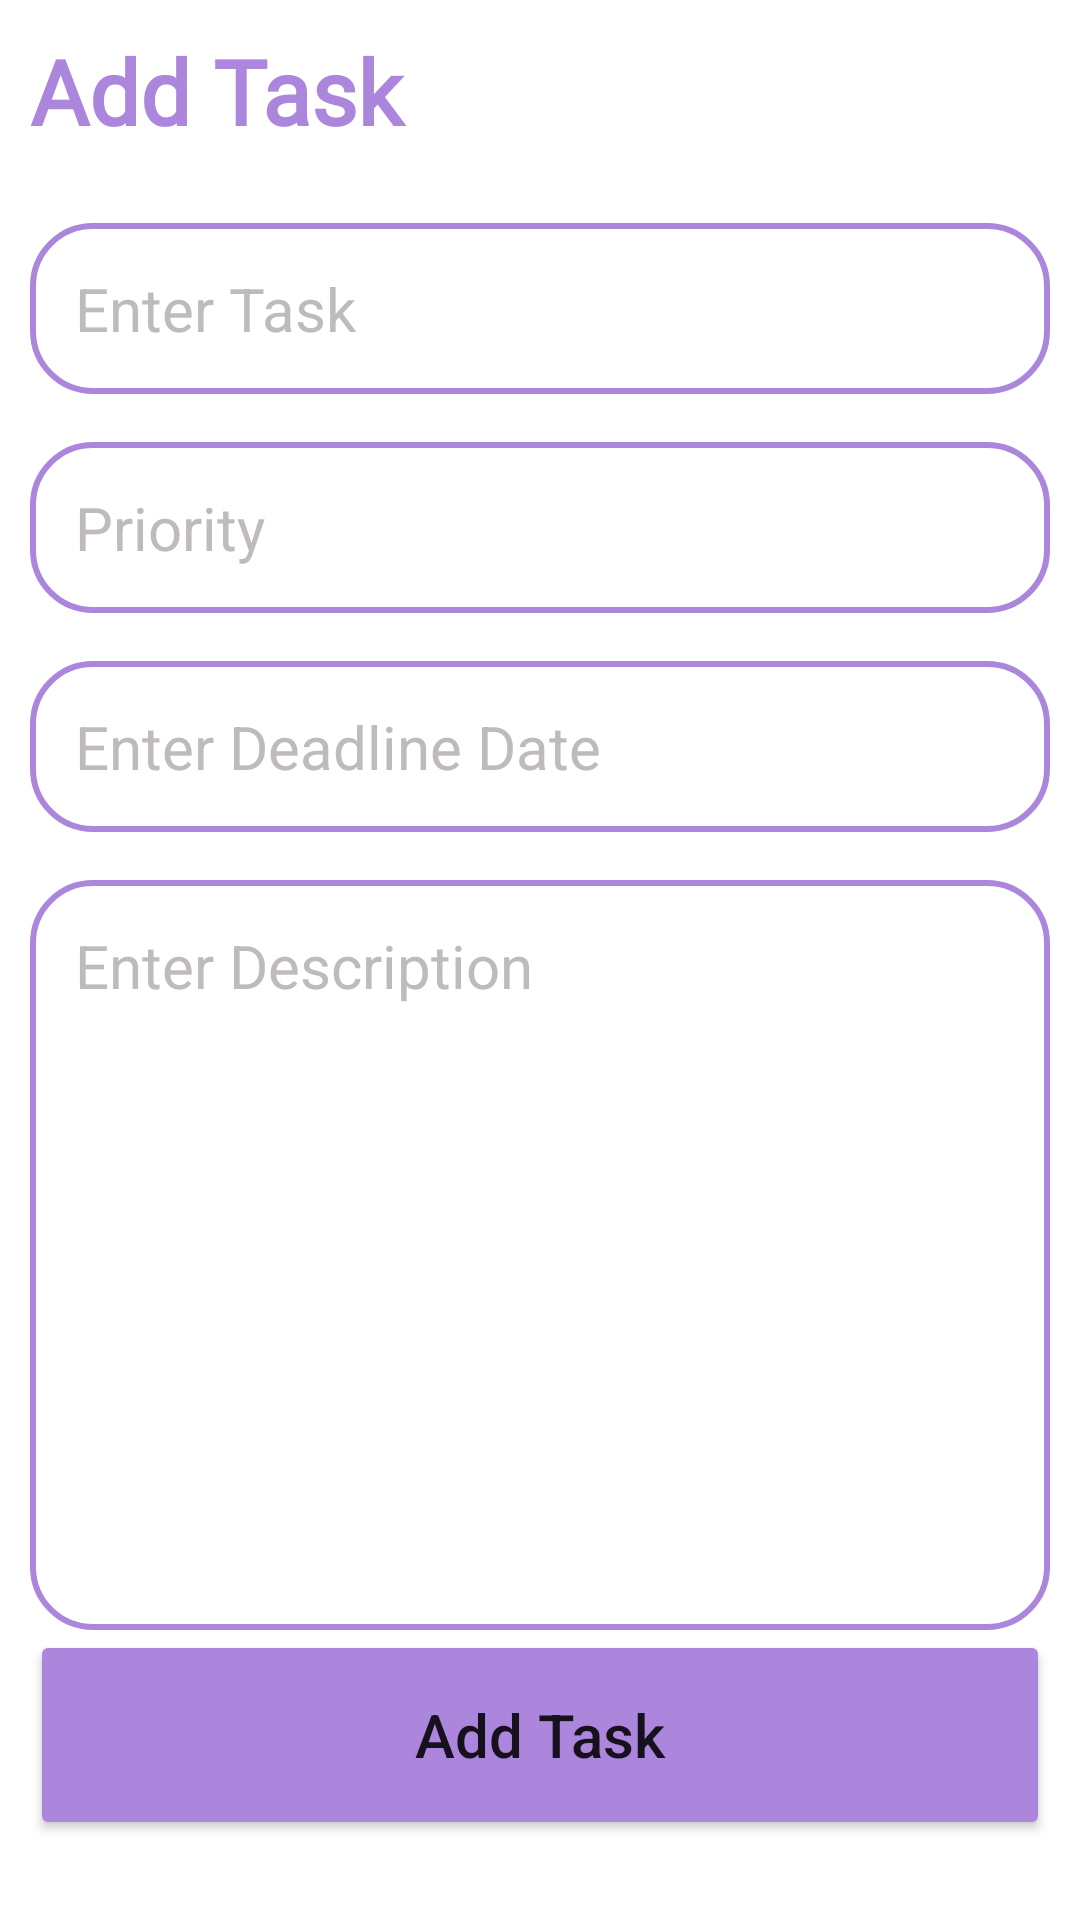

This screen was rendered from an Android layout file. Write that file and the resources it references.
<!-- AndroidManifest.xml: application theme AppTheme -->
<!-- res/layout/activity_add.xml -->
<?xml version="1.0" encoding="utf-8"?>
<androidx.constraintlayout.widget.ConstraintLayout xmlns:android="http://schemas.android.com/apk/res/android"
    xmlns:app="http://schemas.android.com/apk/res-auto"
    xmlns:tools="http://schemas.android.com/tools"
    android:layout_width="match_parent"
    android:layout_height="match_parent"
    tools:context=".AddActivity"
    android:padding="10dp"
    android:orientation="vertical">

    <TextView
        android:id="@+id/textView"
        android:layout_width="match_parent"
        android:layout_height="wrap_content"
        android:fontFamily="@font/poppins"
        android:gravity="left"
        android:text="@string/add_task"
        android:textColor="@color/colorPrimary"
        android:textSize="30sp"
        android:textStyle="bold"
        tools:ignore="MissingConstraints,RtlHardcoded"
        tools:layout_editor_absoluteX="3dp"
        tools:layout_editor_absoluteY="16dp" />

    <EditText
        android:id="@+id/title_input"
        android:layout_width="match_parent"
        android:layout_height="wrap_content"
        android:layout_marginTop="24dp"
        android:background="@drawable/border"
        android:hint="@string/task_hint"
        android:inputType="text"
        android:padding="15dp"
        android:textColor="@color/black"
        android:textColorHint="#BFBBBB"
        android:textSize="20sp"
        app:layout_constraintEnd_toEndOf="parent"
        app:layout_constraintHorizontal_bias="0.0"
        app:layout_constraintStart_toStartOf="parent"
        app:layout_constraintTop_toBottomOf="@+id/textView" />

    <EditText
        android:id="@+id/priority_input"
        android:layout_width="match_parent"
        android:layout_height="wrap_content"
        android:background="@drawable/border"
        android:layout_marginTop="16dp"
        android:hint="@string/pr_hint"
        android:padding="15dp"
        android:textColor="@color/black"
        android:textColorHint="#BFBBBB"
        android:textSize="20sp"
        android:inputType="textPersonName"
        app:layout_constraintEnd_toEndOf="parent"
        app:layout_constraintStart_toStartOf="parent"
        app:layout_constraintTop_toBottomOf="@+id/title_input" />

    <EditText
        android:id="@+id/deadline_input"
        android:layout_width="match_parent"
        android:layout_height="wrap_content"
        android:layout_marginTop="16dp"
        android:hint="@string/deadLine_hint"
        android:inputType="date"
        android:padding="15dp"
        android:textColor="@color/black"
        android:textColorHint="#BFBBBB"
        android:textSize="20sp"
        android:background="@drawable/border"
        app:layout_constraintEnd_toEndOf="parent"
        app:layout_constraintHorizontal_bias="0.0"
        app:layout_constraintStart_toStartOf="parent"
        app:layout_constraintTop_toBottomOf="@+id/priority_input" />


    <EditText
        android:id="@+id/description_input"
        android:layout_width="match_parent"
        android:layout_height="250dp"
        android:layout_marginTop="16dp"
        android:hint="@string/description_hint"
        android:inputType="text"
        android:padding="15dp"
        android:textColor="@color/black"
        android:textColorHint="#BFBBBB"
        android:textSize="20sp"
        android:gravity="top"
        android:background="@drawable/border"
        app:layout_constraintEnd_toEndOf="parent"
        app:layout_constraintHorizontal_bias="0.0"
        app:layout_constraintStart_toStartOf="parent"
        app:layout_constraintTop_toBottomOf="@+id/deadline_input" />

    <Button
        android:id="@+id/add_button"
        android:layout_width="match_parent"
        android:layout_height="70dp"
        android:layout_marginTop="332dp"
        android:layout_marginBottom="34dp"
        android:text="@string/add"
        android:textAllCaps="false"
        android:textSize="20sp"
        app:layout_constraintBottom_toBottomOf="parent"
        app:layout_constraintEnd_toEndOf="parent"
        app:layout_constraintHorizontal_bias="0.0"
        app:layout_constraintStart_toStartOf="parent"
        app:layout_constraintTop_toBottomOf="@+id/description_input"
        app:layout_constraintVertical_bias="0.95"
        android:backgroundTint="@color/colorPrimary"/>
</androidx.constraintlayout.widget.ConstraintLayout>
<!-- resources referenced by this layout -->
<resources>
  <color name="black">#FF000000</color>
  <color name="colorPrimary">#AC86DD</color>
  <!-- drawable border (drawable) -->
  <?xml version="1.0" encoding="utf-8"?>
  <shape android:shape="rectangle" xmlns:android="http://schemas.android.com/apk/res/android">
  
  
      <stroke android:color="@color/colorPrimary"
             android:width="2dp"/>
  
      <corners android:radius="20dp"/>
  </shape>
  <string name="add">Add Task</string>
  <string name="add_task">Add Task</string>
  <string name="deadLine_hint">Enter Deadline Date</string>
  <string name="description_hint">Enter Description</string>
  <string name="pr_hint">Priority</string>
  <string name="task_hint">Enter Task</string>
</resources>
